Labelled photos from "dark_souls", an image-classification folder in devolution2409/dethcount-training. The possible labels are: alive, dead.

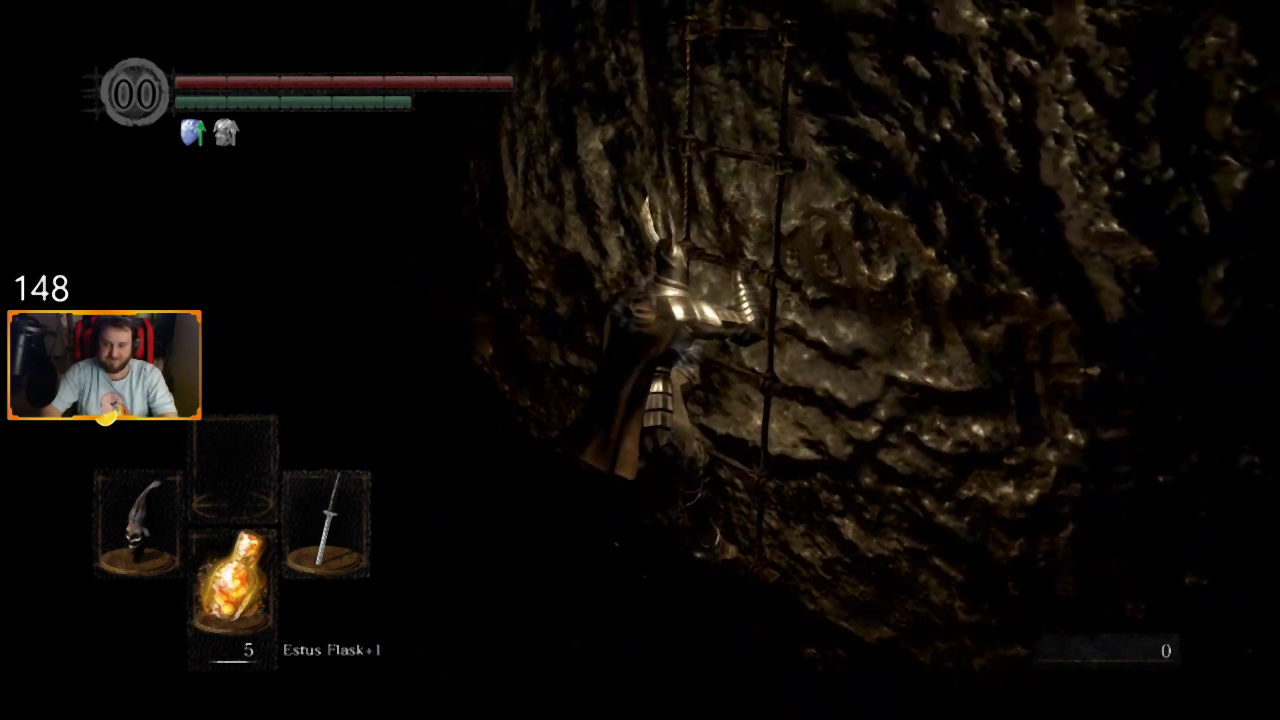
Label: alive

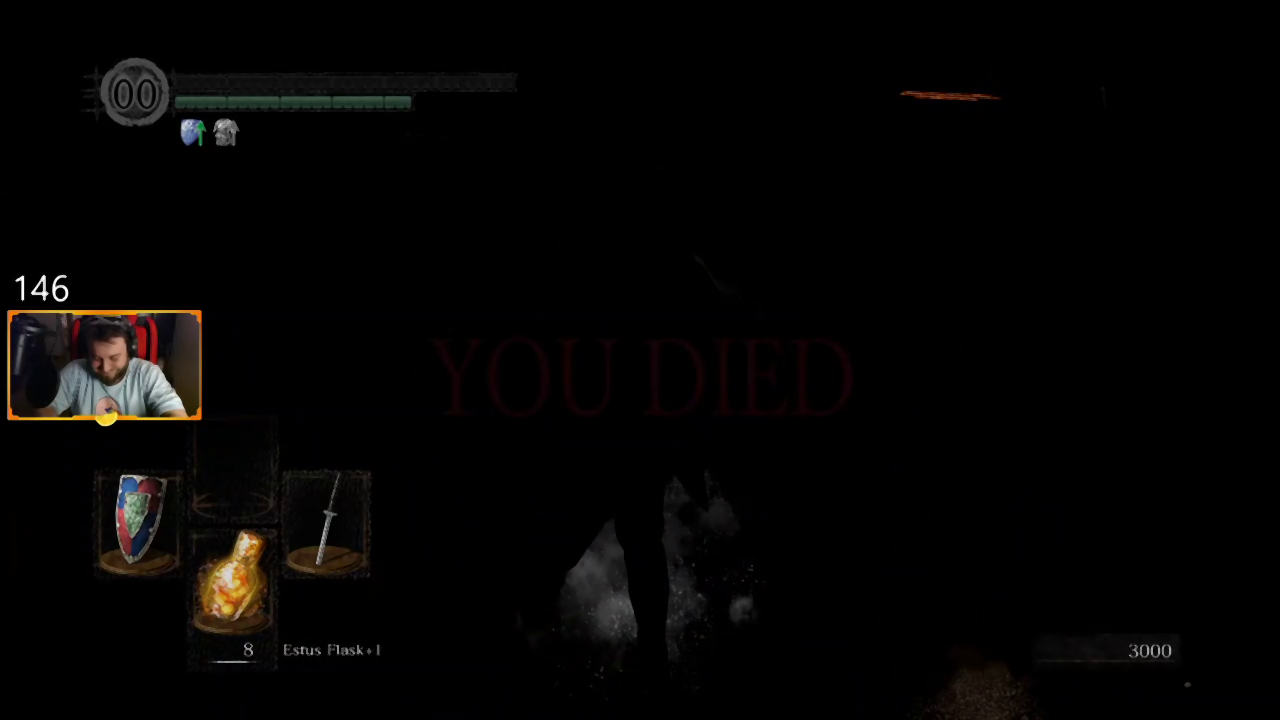
Label: dead

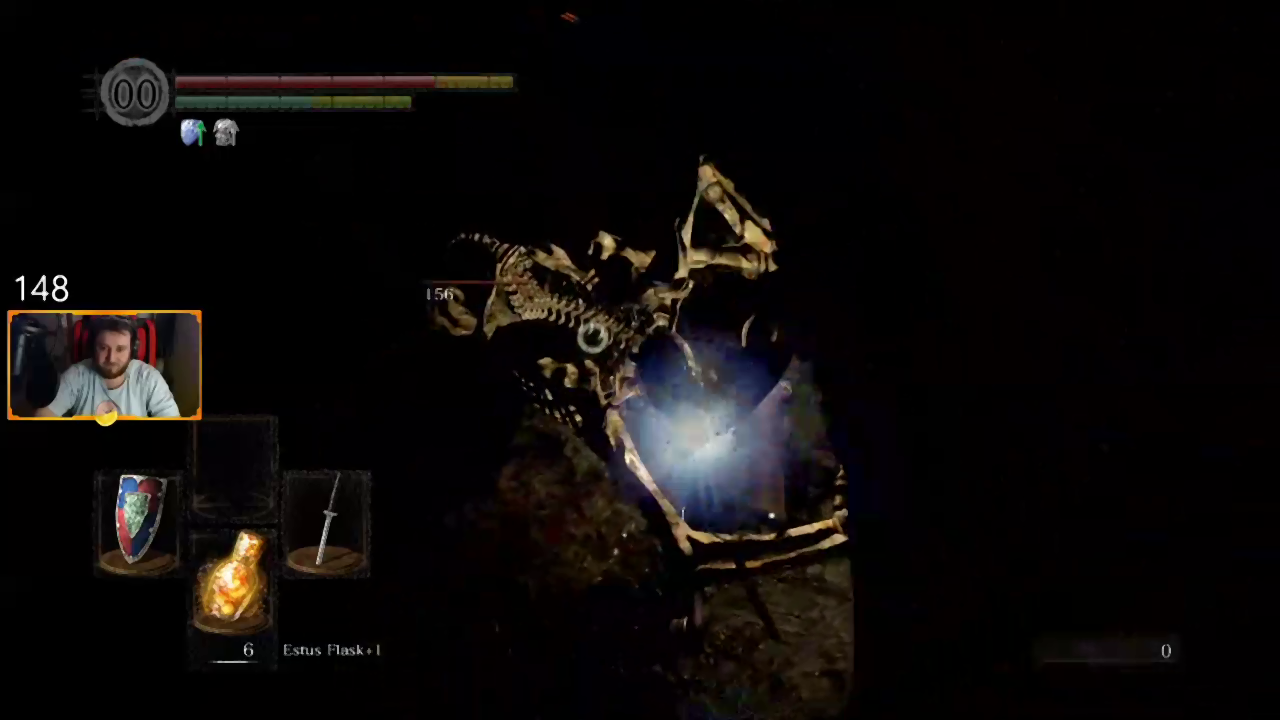
Label: alive

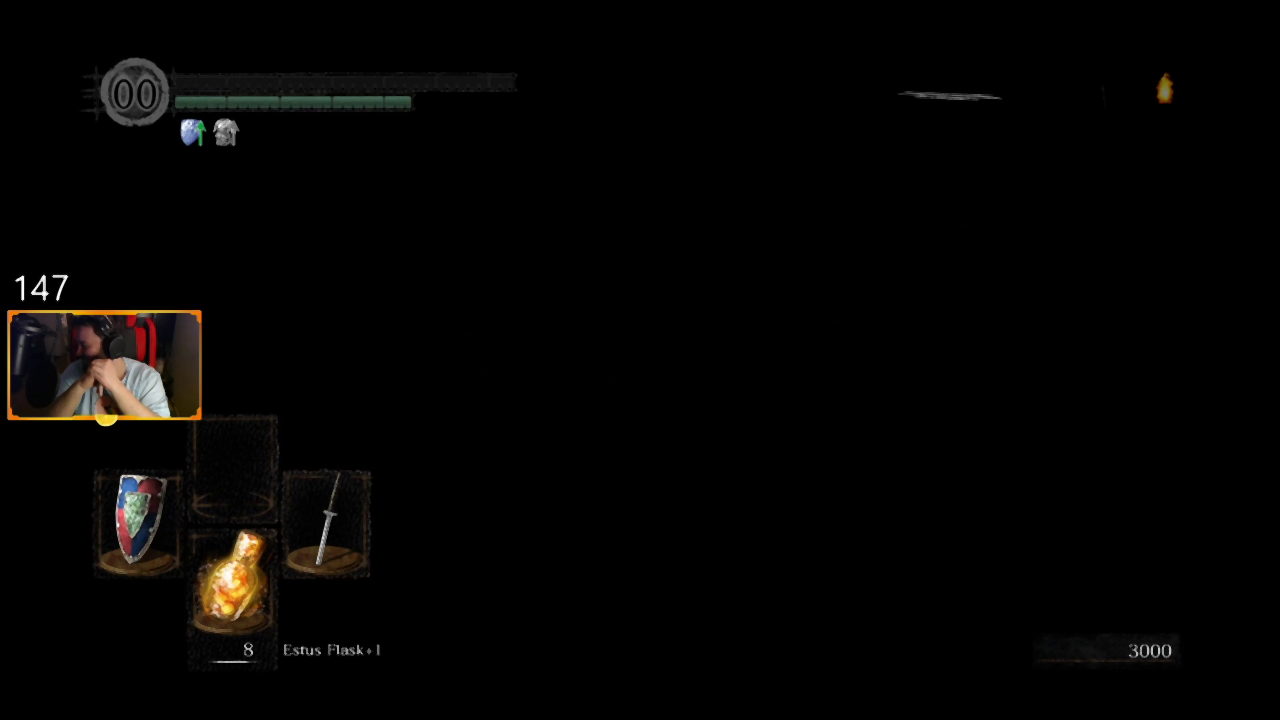
Label: dead

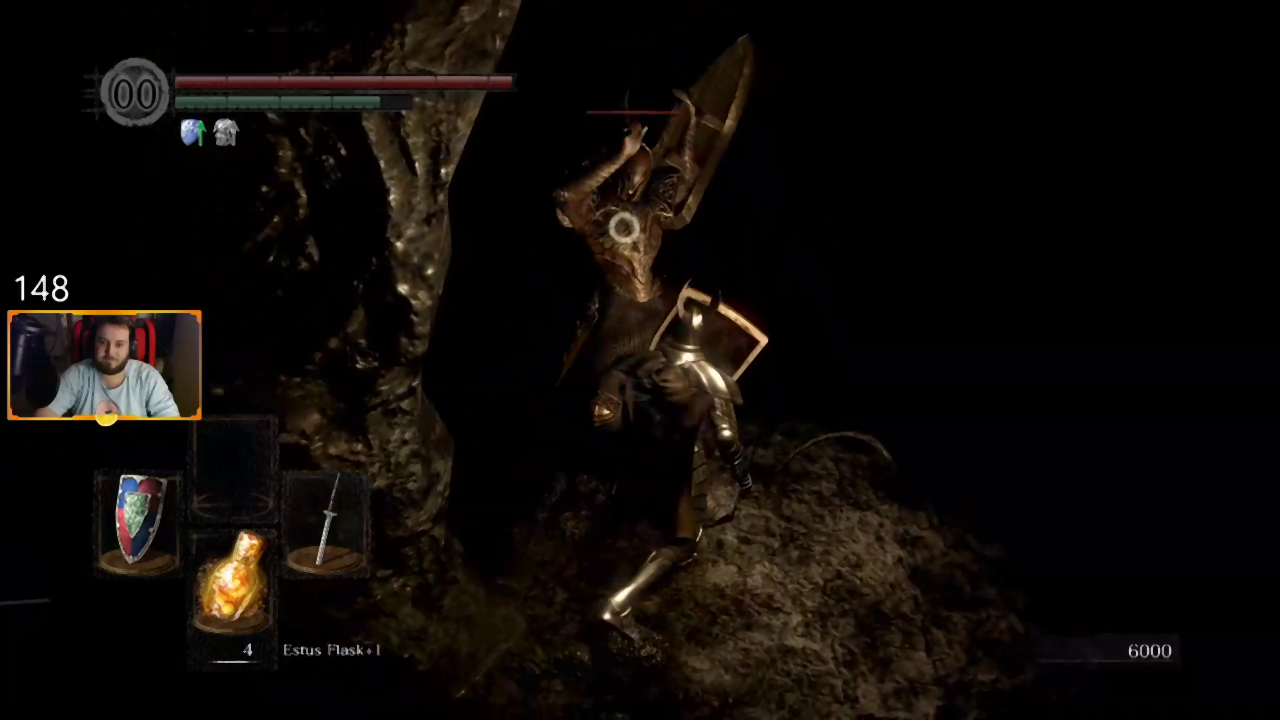
Label: alive

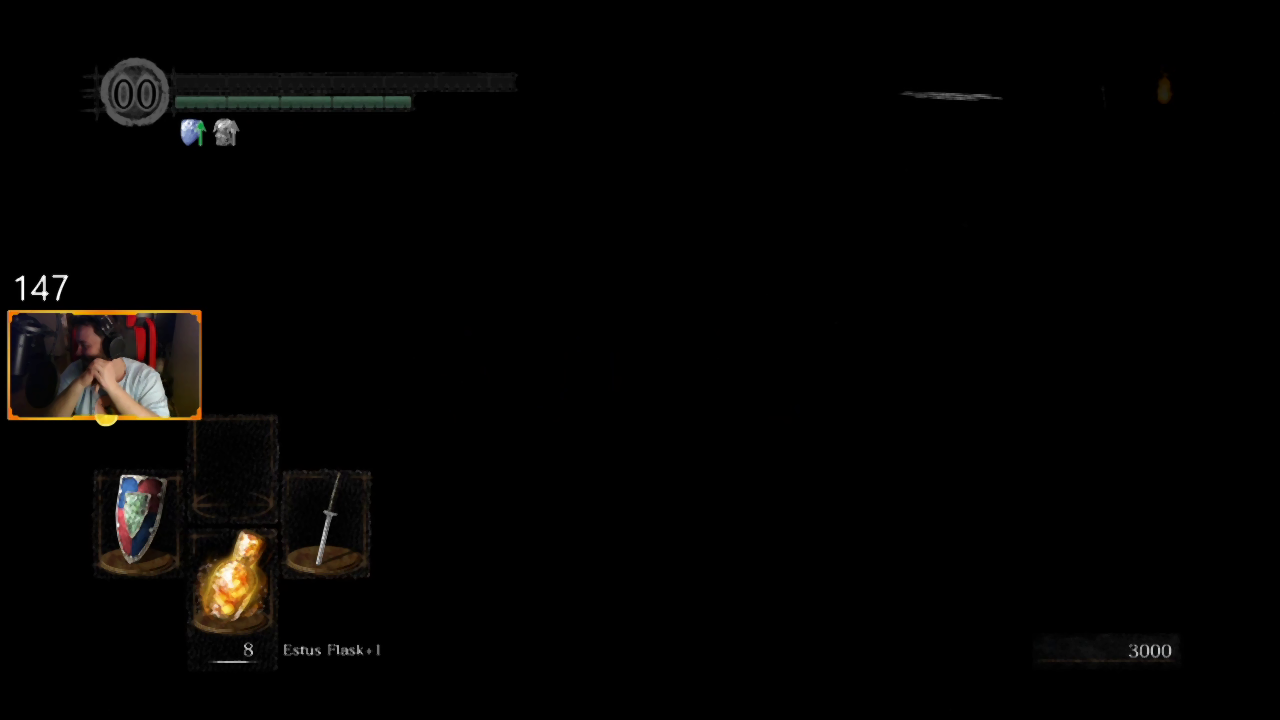
Label: dead
